Run: headless pygame with SDL's dummy video driver; simulated clock (each Clock.tick advances the game by its frame time, no real sleeping); random seed 0; keys injected as events and as key.get_pressed() state; no mouse input.
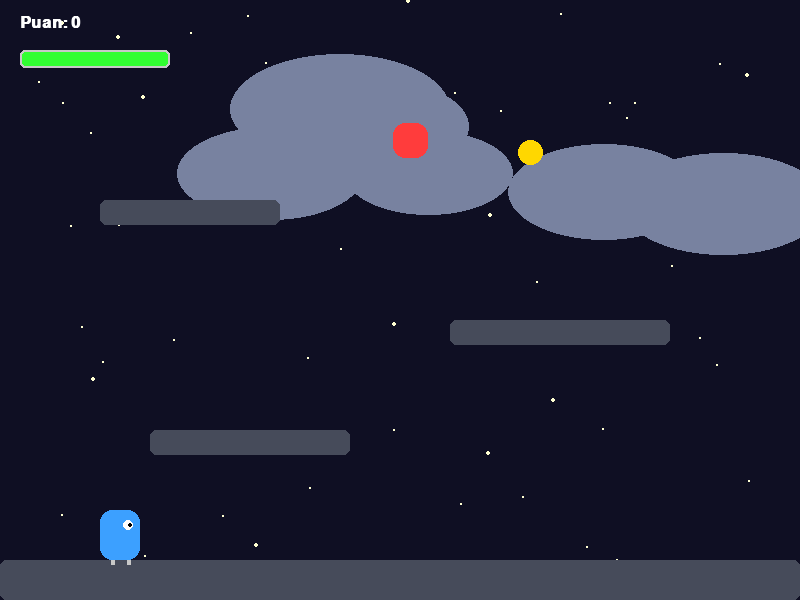
Frame 1 of 4 · flips 1–60 · no input
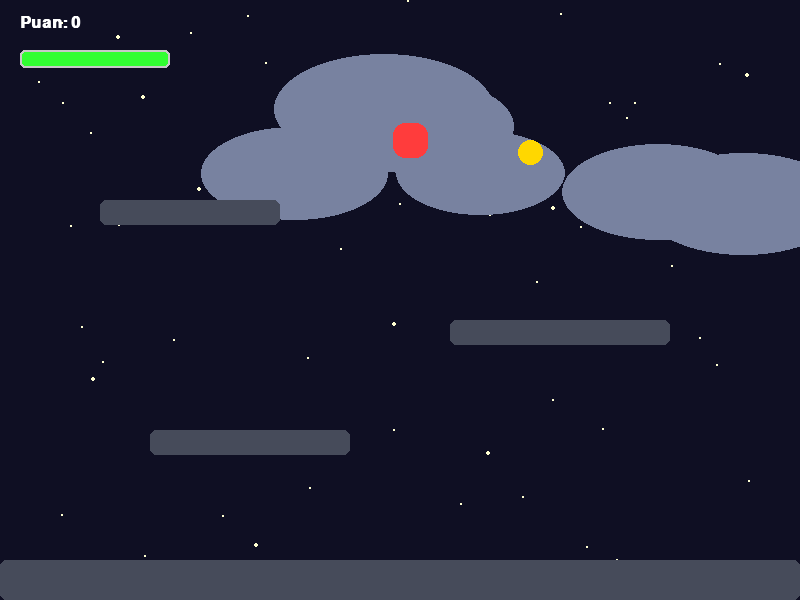
Frame 2 of 4 · flips 61–180 · tapped SPACE, RETURN · held RIGHT (→), D
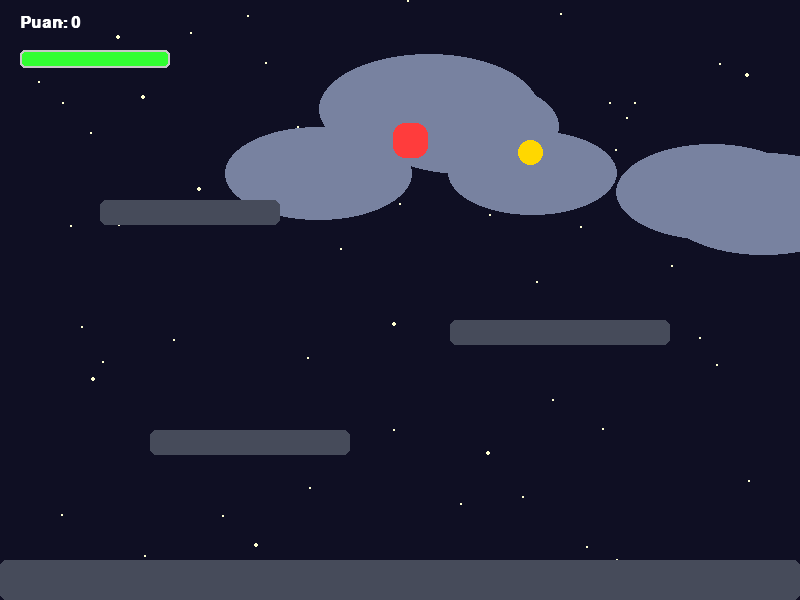
Frame 3 of 4 · flips 181–300 · held DOWN (↓), S
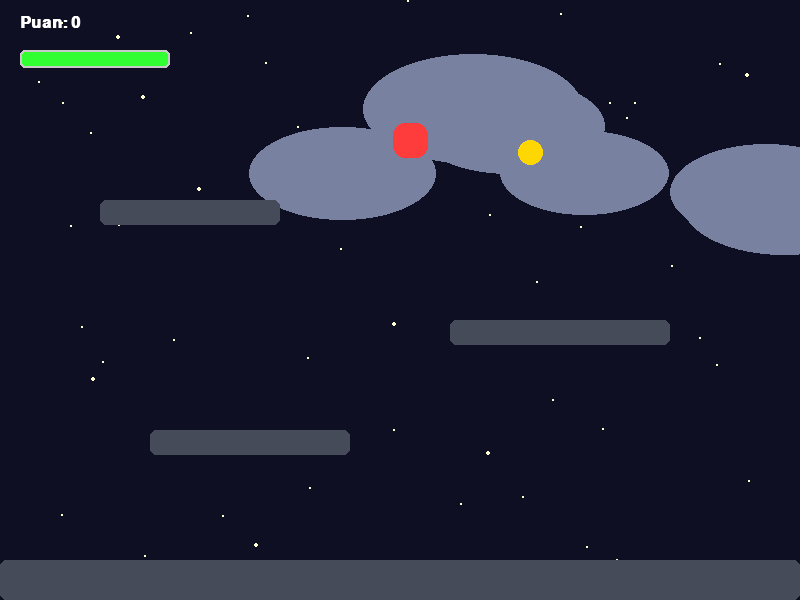
Frame 4 of 4 · flips 301–420 · held LEFT (←), A, UP (↑), W

The pygame program that drew these frames:

import pygame
import random
import math
import time

# --- BAŞLATMA ---
pygame.init()
GENISLIK, YUKSEKLIK = 800, 600
ekran = pygame.display.set_mode((GENISLIK, YUKSEKLIK))
pygame.display.set_caption("Mavi Jöle: Simetrik Bacaklar Edition")
saat = pygame.time.Clock()
font = pygame.font.SysFont("Arial", 24, bold=True)
font_buyuk = pygame.font.SysFont("Arial", 72, bold=True)

# --- RENKLER ---
RENK_GOKYUZU = (15, 15, 35)
RENK_PLATFORM = (70, 75, 90)
RENK_ALTIN = (255, 215, 0)
RENK_DUSMAN = (255, 60, 60)
RENK_VUCUT = (60, 160, 255)
RENK_GOZ = (255, 255, 255)
RENK_BACAK = (200, 200, 200)
RENK_YILDIZ = (255, 255, 210)
RENK_BULUT = (120, 130, 160, 100)

# --- ARKA PLAN SİSTEMİ ---
yildizlar = [[random.randint(0, GENISLIK), random.randint(0, YUKSEKLIK), random.random()] for _ in range(60)]
bulutlar = [
    [random.randint(0, GENISLIK), random.randint(40, 200), random.randint(120, 220), random.random() * 0.4 + 0.1] for _
    in range(6)]


def oyunu_sifirla():
    global oyuncu_rect, hiz_y, ziplama_hakki, can, puan, oyun_bitti, hasar_suresi, anim_sayaci, bakis_yonu, max_can
    oyuncu_rect = pygame.Rect(100, 450, 40, 50)
    hiz_y = 0
    ziplama_hakki = 2
    max_can = 3
    can = 3
    puan = 0
    hasar_suresi = 0
    oyun_bitti = False
    anim_sayaci = 0
    bakis_yonu = 1
    yeni_konum(altin_rect)
    yeni_konum(dusman_rect)


def yeni_konum(rect):
    rect.x = random.randint(50, 750)
    rect.y = random.randint(100, 450)


altin_rect = pygame.Rect(0, 0, 25, 25)
dusman_rect = pygame.Rect(0, 0, 35, 35)
platformlar = [
    pygame.Rect(0, 560, 800, 40),
    pygame.Rect(150, 430, 200, 25),
    pygame.Rect(450, 320, 220, 25),
    pygame.Rect(100, 200, 180, 25),
]

oyunu_sifirla()
tus_basili = False
calisiyor = True

while calisiyor:
    for olay in pygame.event.get():
        if olay.type == pygame.QUIT: calisiyor = False

    if not oyun_bitti:
        tuslar = pygame.key.get_pressed()
        eski_x = oyuncu_rect.x
        kosuyor_mu = False

        if tuslar[pygame.K_LEFT]:
            oyuncu_rect.x -= 7
            bakis_yonu = -1
            kosuyor_mu = True
        if tuslar[pygame.K_RIGHT]:
            oyuncu_rect.x += 7
            bakis_yonu = 1
            kosuyor_mu = True

        for p in platformlar:
            if oyuncu_rect.colliderect(p): oyuncu_rect.x = eski_x

        if tuslar[pygame.K_SPACE]:
            if not tus_basili and ziplama_hakki > 0:
                hiz_y = -17
                ziplama_hakki -= 1
                tus_basili = True
        else:
            tus_basili = False

        hiz_y += 0.85
        oyuncu_rect.y += hiz_y
        yerde_mi = False
        for p in platformlar:
            if oyuncu_rect.colliderect(p):
                if hiz_y > 0:
                    oyuncu_rect.bottom = p.top
                    hiz_y = 0
                    ziplama_hakki = 2
                    yerde_mi = True
                elif hiz_y < 0:
                    oyuncu_rect.top = p.bottom
                    hiz_y = 0

        if kosuyor_mu and yerde_mi:
            anim_sayaci += 1
        else:
            anim_sayaci = 0

        if oyuncu_rect.colliderect(altin_rect):
            puan += 1
            yeni_konum(altin_rect)
        if hasar_suresi > 0: hasar_suresi -= 1
        if oyuncu_rect.colliderect(dusman_rect) and hasar_suresi == 0:
            can -= 1
            hasar_suresi = 60
            yeni_konum(dusman_rect)
            if can <= 0: oyun_bitti = True
    else:
        tuslar = pygame.key.get_pressed()
        if tuslar[pygame.K_r]: oyunu_sifirla()
        if tuslar[pygame.K_q]: calisiyor = False

    # --- ÇİZİM ---
    ekran.fill(RENK_GOKYUZU)

    # Arka Plan
    for yildiz in yildizlar:
        p = math.sin(time.time() * 2 + yildiz[0]) * 0.5 + 0.5
        pygame.draw.circle(ekran, RENK_YILDIZ, (yildiz[0], yildiz[1]), int(yildiz[2] * 2 * p + 1))
    for b in bulutlar:
        b[0] += b[3]
        if b[0] > GENISLIK + b[2]: b[0] = -b[2]
        pygame.draw.ellipse(ekran, RENK_BULUT, (b[0], b[1], b[2], b[2] // 2))

    if not oyun_bitti:
        for p in platformlar:
            pygame.draw.rect(ekran, RENK_PLATFORM, p, border_radius=6)

        # Karakter Çizimi
        if hasar_suresi % 10 < 5:
            g, yk = 40, 50
            x_c, y_c = oyuncu_rect.x, oyuncu_rect.y

            # Squash & Stretch
            if not yerde_mi:
                g -= 8;
                yk += 12;
                x_c += 4
            elif kosuyor_mu and anim_sayaci % 20 < 10:
                yk -= 4;
                y_c += 4

            # Vücut ve Göz
            pygame.draw.rect(ekran, RENK_VUCUT, (x_c, y_c, g, yk), border_radius=12)
            gx = x_c + (g * 0.7 if bakis_yonu == 1 else g * 0.1)
            pygame.draw.circle(ekran, RENK_GOZ, (int(gx), int(y_c + yk * 0.3)), 5)
            pygame.draw.circle(ekran, (0, 0, 0), (int(gx + bakis_yonu * 2), int(y_c + yk * 0.3)), 2)

            # --- BACAKLAR (DURURKEN TAM EŞİT, KOŞARKEN SİMETRİK) ---
            ayak_y_temel = y_c + yk
            ayak_sol_x = x_c + 12
            ayak_sag_x = x_c + g - 12

            if yerde_mi:
                if kosuyor_mu:
                    # KOŞARKEN: Sarkaç gibi biri inerken diğeri çıksın
                    sol_offset = 6 if anim_sayaci % 20 < 10 else 0
                    sag_offset = 0 if anim_sayaci % 20 < 10 else 6
                else:
                    # DURURKEN: Her iki bacak da tam eşit ve sabit (4 piksel uzunlukta)
                    sol_offset = 4
                    sag_offset = 4

                # Bacak Çizimleri
                pygame.draw.line(ekran, RENK_BACAK, (ayak_sol_x, ayak_y_temel), (ayak_sol_x, ayak_y_temel + sol_offset),
                                 4)
                pygame.draw.line(ekran, RENK_BACAK, (ayak_sag_x, ayak_y_temel), (ayak_sag_x, ayak_y_temel + sag_offset),
                                 4)
            else:
                # HAVADAYKEN: Bacaklar simetrik katlanır
                pygame.draw.line(ekran, RENK_BACAK, (x_c + 10, ayak_y_temel - 5), (x_c + 15, ayak_y_temel), 4)
                pygame.draw.line(ekran, RENK_BACAK, (x_c + g - 10, ayak_y_temel - 5), (x_c + g - 15, ayak_y_temel), 4)

        # Altın, Düşman ve Can Barı
        pygame.draw.ellipse(ekran, RENK_ALTIN, altin_rect)
        pygame.draw.rect(ekran, RENK_DUSMAN, dusman_rect, border_radius=12)
        pygame.draw.rect(ekran, (50, 50, 50), (20, 50, 150, 18), border_radius=5)
        bar_w = (can / max_can) * 150
        pygame.draw.rect(ekran, (50, 255, 50) if can > 1 else (255, 50, 50), (20, 50, bar_w, 18), border_radius=5)
        pygame.draw.rect(ekran, (200, 200, 200), (20, 50, 150, 18), 2, border_radius=5)
        ekran.blit(font.render(f"Puan: {puan}", True, (255, 255, 255)), (20, 15))

    else:
        # Menü
        pygame.draw.rect(ekran, (25, 25, 40), (150, 150, 500, 300), border_radius=20)
        ekran.blit(font_buyuk.render("OYUN BİTTİ", True, (255, 60, 60)), (210, 200))
        ekran.blit(font.render(f"Puanın: {puan} | Restart için 'R' | Çıkış için 'Q'", True, (255, 255, 255)),
                   (215, 340))

    pygame.display.flip()
    saat.tick(60)

pygame.quit()
